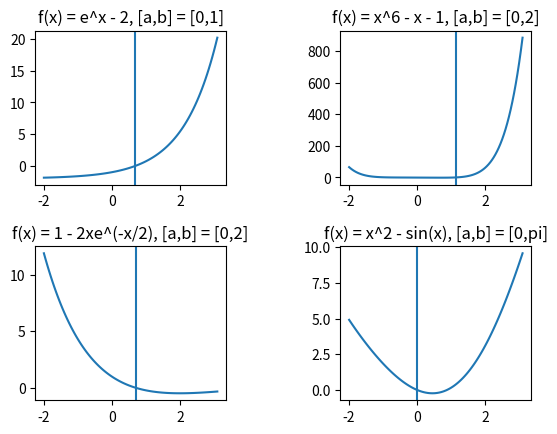

The script that saved this image:
"""
[redacted]
Started 11/02/22
Last updated 11/02/22
[redacted]

Question 3.1.3 Parts B, D, F, H
Write a program that uses the bisection method to find the root of a given
function on a given interval, and apply this program to find the roots of the
functions below on the indicated intervals. Use the relationship 3.2 to 
determine a priori, the number of steps necessary for the root to be accurate
within 10^-6

B: f(x) = e^x - 2, [a,b] = [0,1];
D: f(x) = x^6 - x - 1, [a,b] = [0,2];
F: f(x) = 1 - 2xe^(-x/2), [a,b] = [0,2];
H: f(x) = x^2 - sin(x), [a,b] = [0,pi];

Relationship 3.2:
Let [a0,b0] = [a,b] be the initial interval, with f(a)*f(b) < 0.
Define the apprx root as xn = cn = (bn-1 + an-1)/2
Then there exists a root alpha is in [a,b]
Such that abs(alpha - xn) <= (1/2)^n * (b-a)
To achieve an accuracy of abs(alpha - xn) <= epsilon
take n >= log(b-a) - log(epsilon) / log(2)

Accuracy for this required: 10^-6, this is our epsilon
For B: n >= log(1) - log(10^-6) / log(2)
"""

import math
import matplotlib.pyplot as plt
import numpy as np

def __bisectionMethodLoop(upper, lower, middle, middleVal, upperVal, lowerVal):
    if(middleVal == 0):
        retval = middle
    elif(upperVal == 0):
        retval = upper
    elif(lowerVal == 0):
        retval = lower
    elif(lowerVal > 0 and middleVal > 0 or lowerVal < 0 and middleVal < 0):
        lower = middle
        retval = lower
    elif(upperVal > 0 and middleVal > 0 or upperVal < 0 and middleVal < 0):
        upper = middle
        retval = upper
    return retval

def bisectionMethod(upper, lower, equation, priori):
    retval = -999999

    if(equation == 'b'):
        for i in range(priori):
            middle = (upper + lower) / 2
            upperVal = math.e**upper - 2
            lowerVal = math.e**lower - 2
            middleVal = math.e**middle - 2
            if(middleVal == 0):
                retval = middle
            elif(upperVal == 0):
                retval = upper
            elif(lowerVal == 0):
                retval = lower
            elif(lowerVal > 0 and middleVal > 0 or lowerVal < 0 and middleVal < 0):
                lower = middle
                retval = lower
            elif(upperVal > 0 and middleVal > 0 or upperVal < 0 and middleVal < 0):
                upper = middle
                retval = upper

    elif(equation == 'd'):
        for i in range(priori):
            middle = (upper + lower) / 2
            upperVal = upper**6 - upper - 1
            lowerVal = lower**6 - lower - 1
            middleVal = middle**6 - middle - 1
            if(middleVal == 0):
                retval = middle
            elif(upperVal == 0):
                retval = upper
            elif(lowerVal == 0):
                retval = lower
            elif(lowerVal > 0 and middleVal > 0 or lowerVal < 0 and middleVal < 0):
                lower = middle
                retval = lower
            elif(upperVal > 0 and middleVal > 0 or upperVal < 0 and middleVal < 0):
                upper = middle
                retval = upper

    elif(equation == 'f'):
        for i in range(priori):
            #1 - 2xe^(-x/2)
            middle = (upper + lower) / 2
            upperVal = 1 - 2*upper*math.e**(-upper/2)
            lowerVal = 1 - 2*lower*math.e**(-lower/2)
            middleVal = 1 - 2*middle*math.e**(-middle/2)
            if(middleVal == 0):
                retval = middle
            elif(upperVal == 0):
                retval = upper
            elif(lowerVal == 0):
                retval = lower
            elif(lowerVal > 0 and middleVal > 0 or lowerVal < 0 and middleVal < 0):
                lower = middle
                retval = lower
            elif(upperVal > 0 and middleVal > 0 or upperVal < 0 and middleVal < 0):
                upper = middle
                retval = upper
                
    elif(equation == 'h'):
        for i in range(priori):
            #x^2 - sin(x)
            middle = (upper + lower) / 2
            upperVal = upper**2 - math.sin(upper)
            lowerVal = lower**2 - math.sin(lower)
            middleVal = middle**2 - math.sin(middle)
            if(middleVal == 0):
                retval = middle
            elif(upperVal == 0):
                retval = upper
            elif(lowerVal == 0):
                retval = lower
            elif(lowerVal > 0 and middleVal > 0 or lowerVal < 0 and middleVal < 0):
                lower = middle
                retval = lower
            elif(upperVal > 0 and middleVal > 0 or upperVal < 0 and middleVal < 0):
                upper = middle
                retval = upper
    return retval

def priori(upper, lower, epsilon):
    retval = math.ceil(math.log(upper-lower) - math.log(epsilon) / math.log(2))
    return retval

def main():
    epsilon = 10**-6

    bUpper = 1
    bLower = 0
    bPriori = priori(bUpper,bLower, epsilon)
    bSol = bisectionMethod(bUpper, bLower, 'b', bPriori)

    dUpper = 2
    dLower = 0
    dPriori = priori(dUpper, dLower, epsilon)
    dSol = bisectionMethod(dUpper, dLower, 'd', dPriori)

    fUpper = 2
    fLower = 0 
    fPriori = priori(fUpper, fLower, epsilon)
    fSol = bisectionMethod(fUpper, fLower, 'f', fPriori)

    hUpper = math.pi
    hLower = 0
    hPriori = priori(hUpper, hLower, epsilon)
    hSol = bisectionMethod(hUpper, hLower, 'h', hPriori)

    print('Problem B: \nf(x) = e^x - 2, [a,b] = [0,1]\nPriori:{}'\
        .format(bPriori))
    print('Problem B Solution: {} \n'.format(bSol))

    print('Problem D: \nf(x) = x^6 - x - 1, [a,b] = [0,2]\nPriori:{}'\
        .format(dPriori))
    print('Problem D Solution: {} \n'.format(dSol))

    print('Problem F: \nf(x) = 1 - 2xe^(-x/2), [a,b] = [0,2]\nPriori:{}'\
        .format(fPriori))
    print('Problem F Solution: {}\n'.format(fSol))

    print('Problem H: \nf(x) = x^2 - sin(x), [a,b] = [0,pi]\nPriori:{}'\
        .format(hPriori))
    print('Problem H Solution: {}\n'.format(hSol))

    X = np.arange(-2, math.pi, .05)

    Y1 = math.e**X - 2
    Y1b = bSol
    Y2 = X**6 - X - 1
    Y2d = dSol
    Y3 = 1 - 2*X*math.e**(-X/2)
    Y4 = X**2 - np.sin(X)
    
    figure, axis = plt.subplots(2,2)

    axis[0, 0].plot(X, Y1)
    axis[0, 0].axvline(bSol)
    axis[0, 0].set_title("f(x) = e^x - 2, [a,b] = [0,1]")
  
    axis[0, 1].plot(X, Y2)
    axis[0, 1].axvline(dSol)
    axis[0, 1].set_title("f(x) = x^6 - x - 1, [a,b] = [0,2]")
  
    axis[1, 0].plot(X, Y3)
    axis[1,0].axvline(fSol)
    axis[1, 0].set_title("f(x) = 1 - 2xe^(-x/2), [a,b] = [0,2]")
  
    axis[1, 1].plot(X, Y4)
    axis[1,1].axvline(hSol)
    axis[1, 1].set_title("f(x) = x^2 - sin(x), [a,b] = [0,pi]")

    plt.subplots_adjust(wspace = .6, hspace = .4)
    plt.show()

main()
